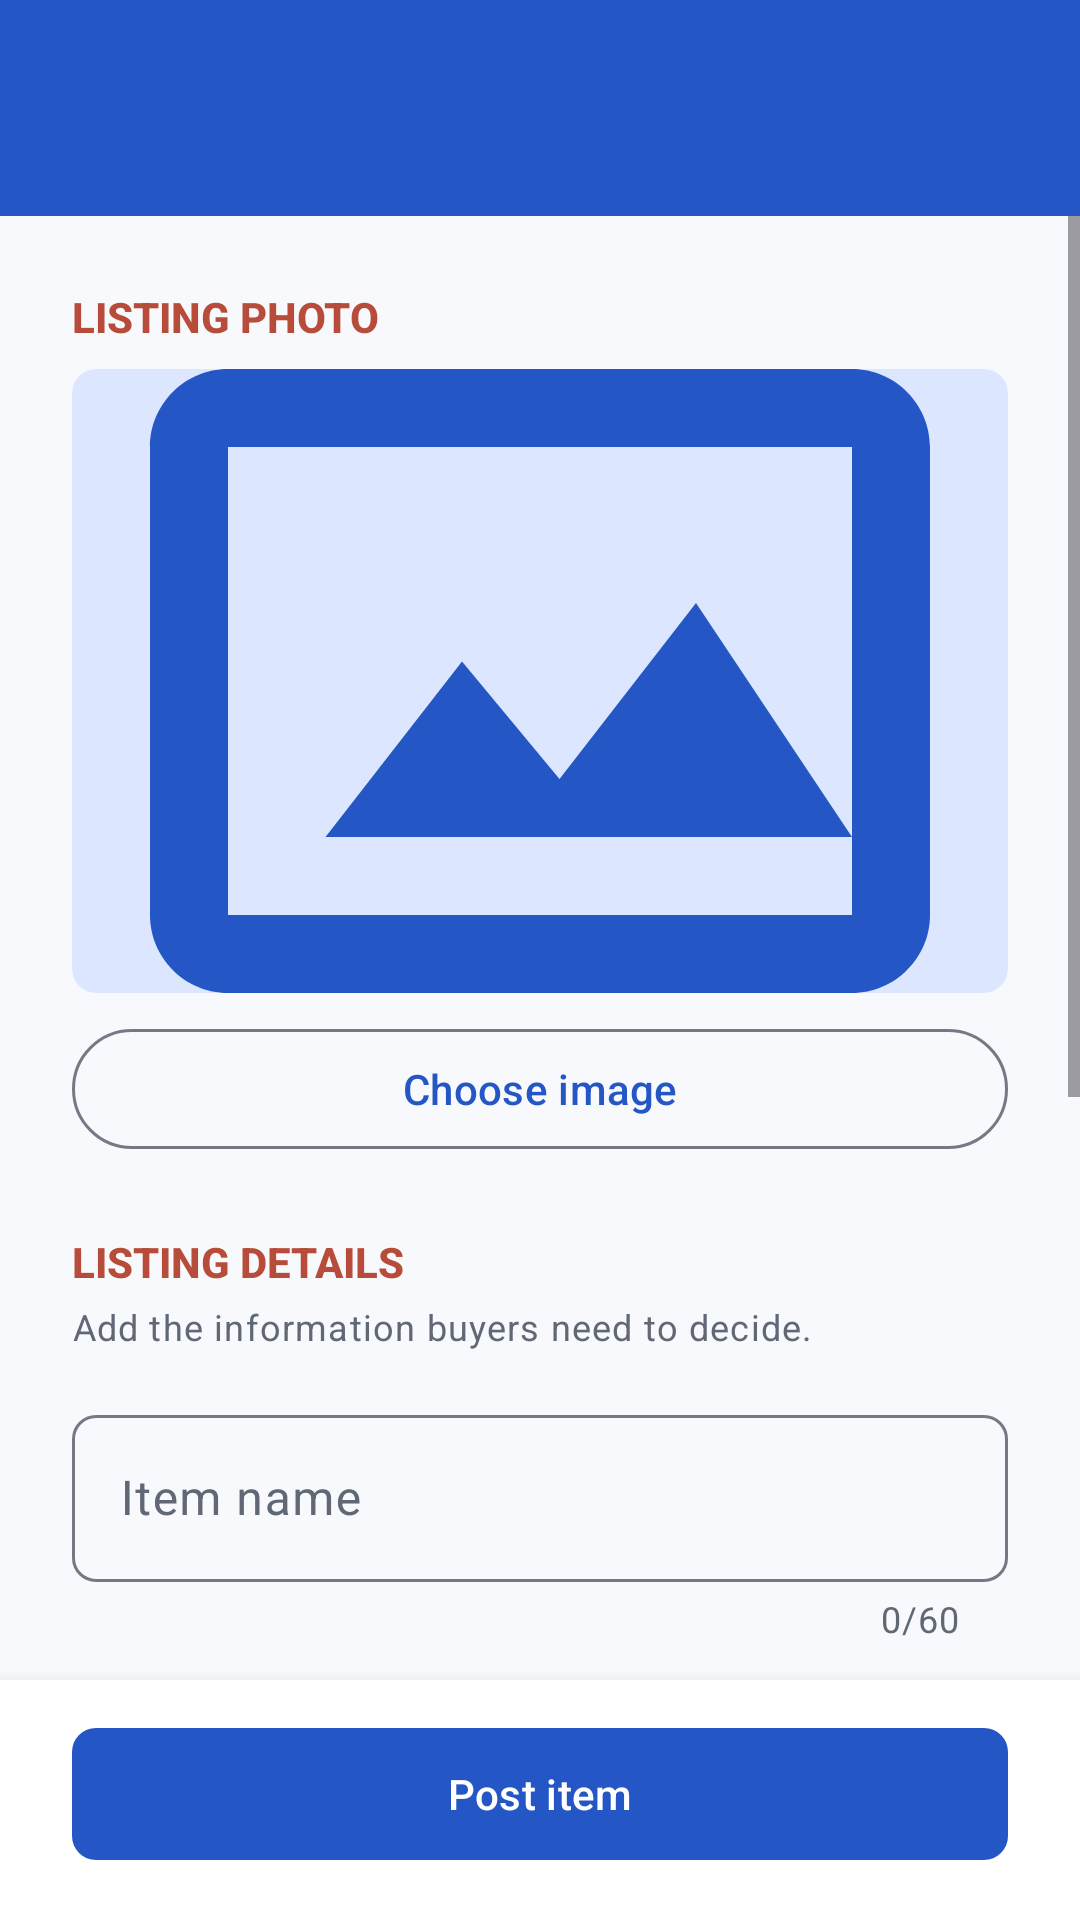

Android layout source for this screen:
<!-- AndroidManifest.xml: application theme Theme._7506_project -->
<!-- res/layout/activity_post_edit_item.xml -->
<?xml version="1.0" encoding="utf-8"?>
<androidx.constraintlayout.widget.ConstraintLayout xmlns:android="http://schemas.android.com/apk/res/android"
    xmlns:app="http://schemas.android.com/apk/res-auto"
    xmlns:tools="http://schemas.android.com/tools"
    android:layout_width="match_parent"
    android:layout_height="match_parent"
    android:background="@color/app_background"
    android:fitsSystemWindows="true"
    tools:context=".ui.item.PostEditItemActivity">

    <com.google.android.material.appbar.MaterialToolbar
        android:id="@+id/toolbarPostEdit"
        android:layout_width="0dp"
        android:layout_height="@dimen/home_toolbar_height"
        android:title="@string/post_item_title"
        app:navigationIcon="@drawable/ic_arrow_back"
        app:layout_constraintEnd_toEndOf="parent"
        app:layout_constraintStart_toStartOf="parent"
        app:layout_constraintTop_toTopOf="parent"
        app:titleTextAppearance="@style/TextAppearance.HkuMarket.ToolbarTitle" />

    <androidx.core.widget.NestedScrollView
        android:id="@+id/scrollPostEdit"
        android:layout_width="0dp"
        android:layout_height="0dp"
        android:clipToPadding="false"
        android:fillViewport="true"
        android:scrollbars="vertical"
        app:layout_constraintBottom_toTopOf="@id/footerPostEdit"
        app:layout_constraintEnd_toEndOf="parent"
        app:layout_constraintStart_toStartOf="parent"
        app:layout_constraintTop_toBottomOf="@id/toolbarPostEdit">

        <LinearLayout
            android:layout_width="match_parent"
            android:layout_height="wrap_content"
            android:orientation="vertical"
            android:paddingStart="@dimen/page_padding"
            android:paddingTop="@dimen/space_large"
            android:paddingEnd="@dimen/page_padding"
            android:paddingBottom="@dimen/space_extra_large">

            <TextView
                android:layout_width="match_parent"
                android:layout_height="wrap_content"
                android:text="@string/listing_photo_label"
                android:textAppearance="@style/TextAppearance.HkuMarket.Eyebrow" />

            <com.google.android.material.imageview.ShapeableImageView
                android:id="@+id/imagePreview"
                android:layout_width="match_parent"
                android:layout_height="@dimen/item_form_image_height"
                android:layout_marginTop="@dimen/space_small"
                android:background="@drawable/bg_item_image"
                android:contentDescription="@string/item_image_description"
                android:scaleType="centerCrop"
                android:src="@drawable/ic_item_placeholder"
                app:shapeAppearanceOverlay="@style/ShapeAppearanceOverlay.HkuMarket.ItemImage" />

            <com.google.android.material.button.MaterialButton
                android:id="@+id/buttonChooseImage"
                style="@style/Widget.Material3.Button.OutlinedButton"
                android:layout_width="match_parent"
                android:layout_height="wrap_content"
                android:layout_marginTop="@dimen/space_small"
                android:text="@string/choose_image"
                app:icon="@drawable/ic_image_24" />

            <TextView
                android:layout_width="match_parent"
                android:layout_height="wrap_content"
                android:layout_marginTop="@dimen/space_large"
                android:text="@string/listing_details_label"
                android:textAppearance="@style/TextAppearance.HkuMarket.Eyebrow" />

            <TextView
                android:layout_width="match_parent"
                android:layout_height="wrap_content"
                android:layout_marginTop="@dimen/space_extra_small"
                android:layout_marginBottom="@dimen/space_medium"
                android:text="@string/listing_details_helper"
                android:textAppearance="@style/TextAppearance.HkuMarket.Metadata" />

            <com.google.android.material.textfield.TextInputLayout
                android:id="@+id/layoutItemName"
                style="@style/Widget.HkuMarket.TextInputLayout"
                android:layout_width="match_parent"
                android:layout_height="wrap_content"
                android:hint="@string/item_name_hint"
                app:counterEnabled="true"
                app:counterMaxLength="60">

                <com.google.android.material.textfield.TextInputEditText
                    android:id="@+id/inputItemName"
                    android:layout_width="match_parent"
                    android:layout_height="wrap_content"
                    android:imeOptions="actionNext"
                    android:inputType="textCapSentences"
                    android:maxLength="60"
                    android:maxLines="2" />
            </com.google.android.material.textfield.TextInputLayout>

            <com.google.android.material.textfield.TextInputLayout
                android:id="@+id/layoutDescription"
                style="@style/Widget.HkuMarket.TextInputLayout"
                android:layout_width="match_parent"
                android:layout_height="wrap_content"
                android:layout_marginTop="@dimen/space_compact"
                android:hint="@string/item_description_hint"
                app:counterEnabled="true"
                app:counterMaxLength="500">

                <com.google.android.material.textfield.TextInputEditText
                    android:id="@+id/inputDescription"
                    android:layout_width="match_parent"
                    android:layout_height="120dp"
                    android:gravity="top|start"
                    android:inputType="textCapSentences|textMultiLine"
                    android:maxLength="500" />
            </com.google.android.material.textfield.TextInputLayout>

            <com.google.android.material.textfield.TextInputLayout
                android:id="@+id/layoutItemPrice"
                style="@style/Widget.HkuMarket.TextInputLayout"
                android:layout_width="match_parent"
                android:layout_height="wrap_content"
                android:layout_marginTop="@dimen/space_compact"
                android:hint="@string/item_price_hint"
                app:prefixText="HK$ ">

                <com.google.android.material.textfield.TextInputEditText
                    android:id="@+id/inputPrice"
                    android:layout_width="match_parent"
                    android:layout_height="wrap_content"
                    android:imeOptions="actionNext"
                    android:inputType="numberDecimal"
                    android:maxLines="1" />
            </com.google.android.material.textfield.TextInputLayout>

            <com.google.android.material.textfield.TextInputLayout
                android:id="@+id/layoutCategory"
                style="@style/Widget.Material3.TextInputLayout.OutlinedBox.ExposedDropdownMenu"
                android:layout_width="match_parent"
                android:layout_height="wrap_content"
                android:layout_marginTop="@dimen/space_compact"
                android:hint="@string/item_category_hint">

                <AutoCompleteTextView
                    android:id="@+id/dropdownCategory"
                    android:layout_width="match_parent"
                    android:layout_height="wrap_content"
                    android:inputType="none"
                    android:maxLines="1" />
            </com.google.android.material.textfield.TextInputLayout>
        </LinearLayout>
    </androidx.core.widget.NestedScrollView>

    <LinearLayout
        android:id="@+id/footerPostEdit"
        android:layout_width="0dp"
        android:layout_height="wrap_content"
        android:background="@color/surface"
        android:elevation="8dp"
        android:orientation="vertical"
        android:paddingStart="@dimen/page_padding"
        android:paddingTop="@dimen/space_compact"
        android:paddingEnd="@dimen/page_padding"
        android:paddingBottom="@dimen/space_medium"
        app:layout_constraintBottom_toBottomOf="parent"
        app:layout_constraintEnd_toEndOf="parent"
        app:layout_constraintStart_toStartOf="parent">

        <com.google.android.material.button.MaterialButton
            android:id="@+id/buttonSaveItem"
            style="@style/Widget.HkuMarket.Button"
            android:layout_width="match_parent"
            android:layout_height="wrap_content"
            android:text="@string/post_item_action" />
    </LinearLayout>
</androidx.constraintlayout.widget.ConstraintLayout>
<!-- resources referenced by this layout -->
<resources>
  <color name="app_background">#F7F9FC</color>
  <color name="surface">#FFFFFF</color>
  <dimen name="home_toolbar_height">72dp</dimen>
  <dimen name="item_form_image_height">208dp</dimen>
  <dimen name="page_padding">24dp</dimen>
  <dimen name="space_compact">12dp</dimen>
  <dimen name="space_extra_large">32dp</dimen>
  <dimen name="space_extra_small">4dp</dimen>
  <dimen name="space_large">24dp</dimen>
  <dimen name="space_medium">16dp</dimen>
  <dimen name="space_small">8dp</dimen>
  <string name="choose_image">Choose image</string>
  <string name="item_category_hint">Category</string>
  <string name="item_description_hint">Description</string>
  <string name="item_image_description">Item image</string>
  <string name="item_name_hint">Item name</string>
  <string name="item_price_hint">Price (HKD)</string>
  <string name="listing_details_helper">Add the information buyers need to decide.</string>
  <string name="listing_details_label">LISTING DETAILS</string>
  <string name="listing_photo_label">LISTING PHOTO</string>
  <string name="post_item_action">Post item</string>
  <string name="post_item_title">Post item</string>
  <style name="ShapeAppearanceOverlay.HkuMarket.ItemImage" parent="ShapeAppearance.Material3.SmallComponent">
          <item name="cornerFamily">rounded</item>
          <item name="cornerSize">@dimen/component_corner_radius</item>
      </style>
  <style name="TextAppearance.HkuMarket.Eyebrow" parent="TextAppearance.Material3.LabelLarge">
          <item name="android:textColor">@color/brand_brick</item>
          <item name="android:textStyle">bold</item>
          <item name="android:letterSpacing">0</item>
      </style>
  <style name="TextAppearance.HkuMarket.Metadata" parent="TextAppearance.Material3.BodySmall">
          <item name="android:textColor">@color/text_secondary</item>
      </style>
  <style name="TextAppearance.HkuMarket.ToolbarTitle" parent="TextAppearance.Material3.TitleLarge">
          <item name="android:textColor">@color/on_primary</item>
          <item name="android:textStyle">bold</item>
      </style>
  <style name="Theme._7506_project" parent="Base.Theme._7506_project" />
  <color name="primary_container">#DCE6FF</color>
  <dimen name="component_corner_radius">8dp</dimen>
  <color name="brand_primary">#2457C5</color>
  <color name="brand_brick">#B84C3A</color>
  <color name="text_secondary">#606775</color>
  <color name="on_primary">#FFFFFF</color>
  <dimen name="button_min_height">52dp</dimen>
  <color name="on_primary_container">#0B2C67</color>
  <color name="brand_sky">#2298C7</color>
  <color name="on_sky">#FFFFFF</color>
  <color name="sky_container">#D7F1FA</color>
  <color name="on_sky_container">#073B4C</color>
  <color name="on_brick">#FFFFFF</color>
  <color name="brick_container">#FFE1DA</color>
  <color name="on_brick_container">#6E2015</color>
  <color name="status_error">#B3261E</color>
  <color name="white">#FFFFFFFF</color>
  <color name="text_primary">#1B1F2A</color>
  <color name="surface_variant">#E9EDF3</color>
  <color name="outline">#737A86</color>
  <color name="outline_variant">#D7DCE5</color>
  <style name="ShapeAppearance.HkuMarket.SmallComponent" parent="ShapeAppearance.Material3.SmallComponent">
          <item name="cornerFamily">rounded</item>
          <item name="cornerSize">@dimen/component_corner_radius</item>
      </style>
  <style name="ShapeAppearance.HkuMarket.MediumComponent" parent="ShapeAppearance.Material3.MediumComponent">
          <item name="cornerFamily">rounded</item>
          <item name="cornerSize">@dimen/component_corner_radius</item>
      </style>
  <style name="Widget.HkuMarket.FloatingActionButton" parent="Widget.Material3.FloatingActionButton.Primary">
          <item name="backgroundTint">@color/brand_primary</item>
          <item name="tint">@color/on_primary</item>
      </style>
  <color name="brand_primary_dark">#183F96</color>
</resources>
